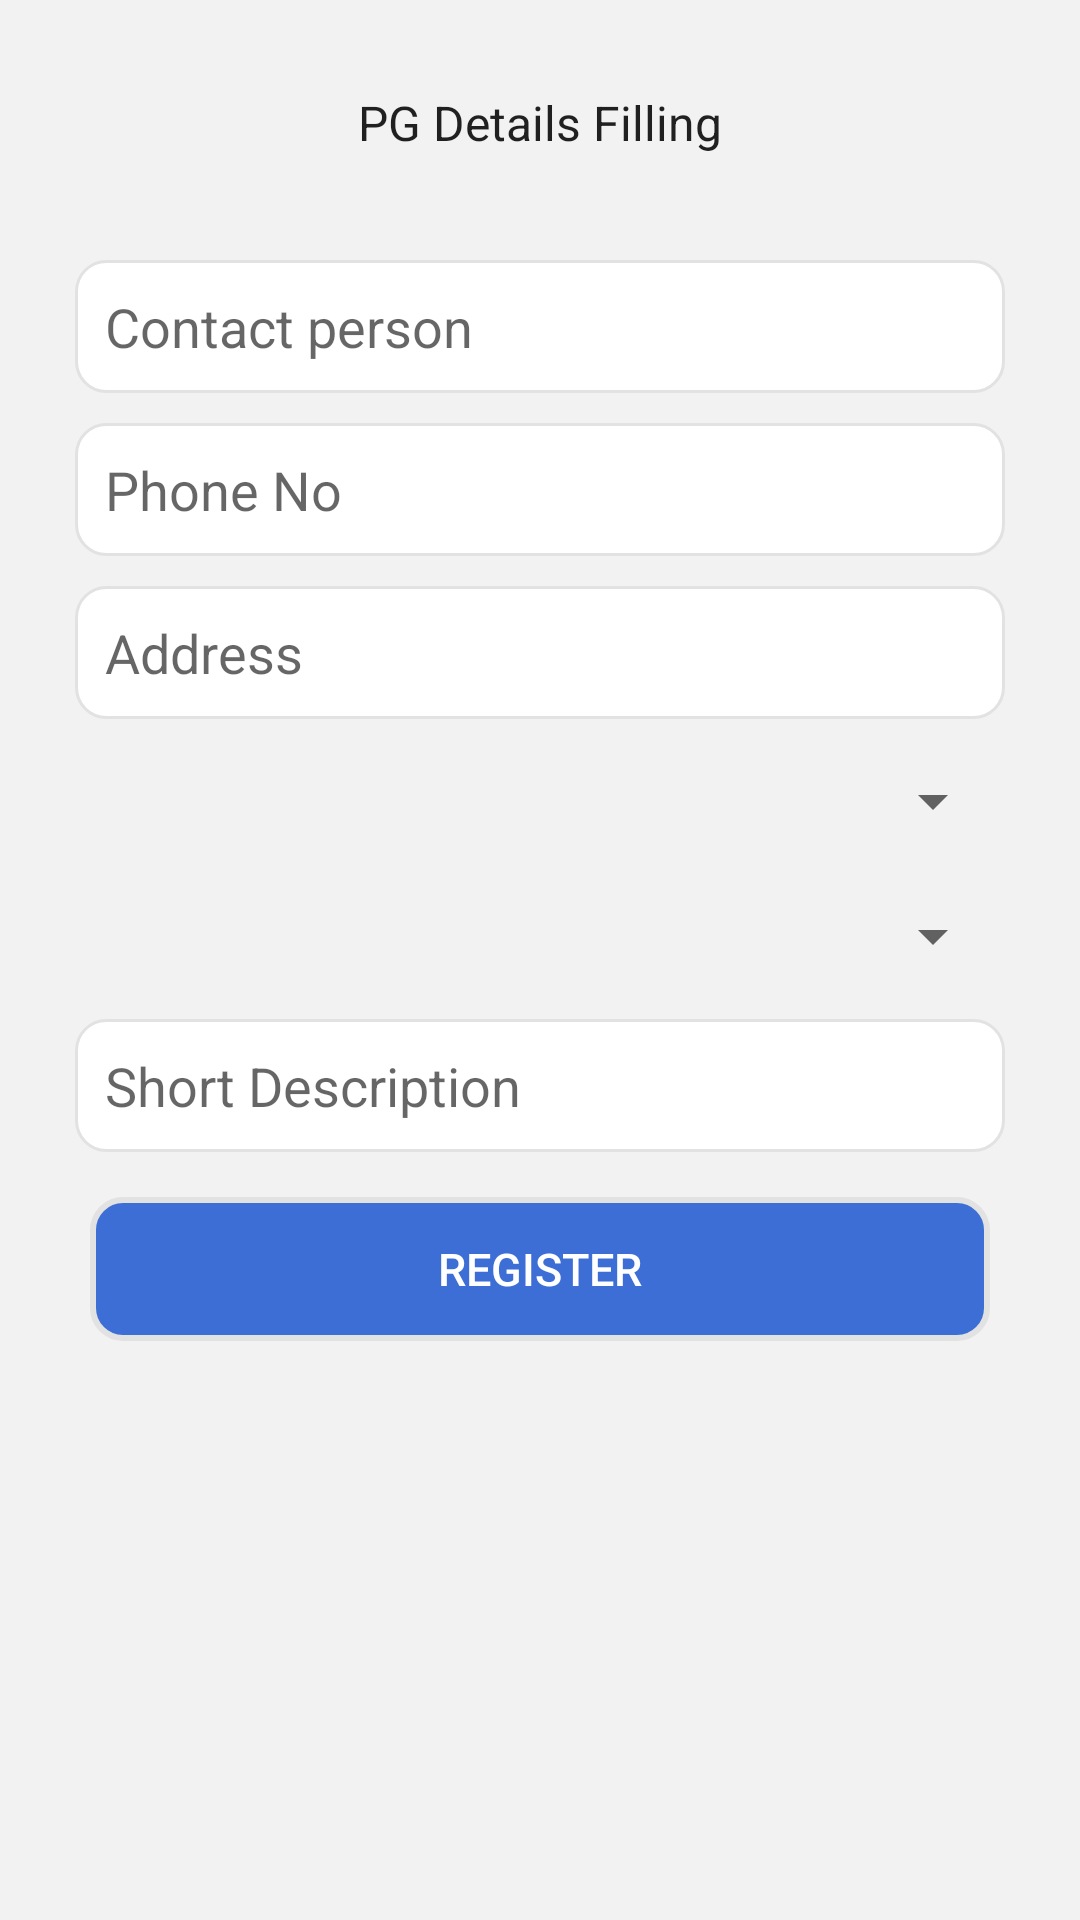

Here is an Android app screen rendered from its layout file. Give the layout XML and the strings, colors and styles it references.
<!-- AndroidManifest.xml: application theme AppTheme -->
<!-- res/layout/activity_admin_details_filling.xml -->
<?xml version="1.0" encoding="utf-8"?>
<ScrollView xmlns:android="http://schemas.android.com/apk/res/android"
    xmlns:app="http://schemas.android.com/apk/res-auto"
    xmlns:tools="http://schemas.android.com/tools"
    android:layout_width="match_parent"
    android:layout_height="match_parent"
    android:background="@color/background_color"
    tools:context=".Admin_Profile.admin_details_filling"
    android:orientation="vertical">

    <LinearLayout
        android:layout_width="match_parent"
        android:layout_height="match_parent"
        android:layout_margin="10dp"
       android:orientation="vertical">
        <TextView
            android:layout_width="match_parent"
            android:layout_height="wrap_content"
            android:gravity="center"
            style="@style/textHeading"
            android:layout_margin="10dp"
            android:padding="10dp"
            android:text="PG Details Filling"/>
        <LinearLayout
            android:layout_width="match_parent"
            android:layout_height="match_parent"
            android:layout_margin="10dp"
            android:orientation="vertical">

            <EditText
                android:layout_width="match_parent"
                android:layout_height="wrap_content"
                android:hint="Contact person"
                android:layout_margin="5dp"
                android:background="@drawable/custom_edit_text"
                android:maxLength="20"
                android:inputType="textPersonName"
                android:id="@+id/contper_Input"/>

            <EditText
                android:layout_width="match_parent"
                android:layout_height="wrap_content"
                android:hint="Phone No"
                android:background="@drawable/custom_edit_text"
                android:maxLength="10"
                android:layout_margin="5dp"
                android:inputType="phone"
                android:id="@+id/phoneInput"/>

            <EditText
                android:layout_width="match_parent"
                android:layout_height="wrap_content"
                android:hint="Address"
                android:maxLength="50"
                android:layout_margin="5dp"
                android:background="@drawable/custom_edit_text"
                android:inputType="textPersonName"
                android:id="@+id/Locatity_Input"/>

            <Spinner
                android:id="@+id/state_Input"
                android:spinnerMode="dialog"
                android:layout_margin="5dp"
                android:layout_width="match_parent"
                android:layout_height="35dp" />
            <TextView
                android:layout_width="0dp"
                android:layout_height="0dp"
                android:id="@+id/s1"/>
            <Spinner
                android:spinnerMode="dialog"
                android:id="@+id/city_Input"
                android:layout_margin="5dp"
                android:layout_width="match_parent"
                android:layout_height="35dp" />
            <TextView
                android:layout_width="0dp"
                android:layout_height="0dp"
                android:id="@+id/s2"/>

            <EditText
                android:id="@+id/des_Input"
                android:layout_width="match_parent"
                android:layout_height="wrap_content"
                android:hint="Short Description"
                android:layout_margin="5dp"
                android:background="@drawable/custom_edit_text"
                android:inputType="textMultiLine"
                android:maxLines="4" />


        <Button
            android:id="@+id/adminDetailsRegBtn"
            android:layout_gravity="center_horizontal"
            android:layout_width="match_parent"
            android:layout_height="wrap_content"
            android:text="Register"
            android:textColor="@color/btnTextColor"
            android:background="@drawable/custom_button"
            android:layout_margin="10dp"
            android:textSize="15sp" />
            <ProgressBar
                android:layout_gravity="center"
                android:layout_width="wrap_content"
                android:layout_height="wrap_content"
                android:id="@+id/detail_prog"/>

        </LinearLayout>
    </LinearLayout>

</ScrollView>
<!-- resources referenced by this layout -->
<resources>
  <color name="background_color">#F2F2F2</color>
  <color name="btnTextColor">#ffffff</color>
  <!-- drawable custom_button (drawable) -->
  <?xml version="1.0" encoding="utf-8"?>
  <shape xmlns:android="http://schemas.android.com/apk/res/android"
      android:shape="rectangle">
      <stroke
          android:width="2dp"
          android:color="#E2E2E2"/>
      <solid android:color="#C60849CD" />
      <corners android:radius="10dp" />
  </shape>
  <!-- drawable custom_edit_text (drawable) -->
  <?xml version="1.0" encoding="utf-8"?>
  <shape xmlns:android="http://schemas.android.com/apk/res/android"
      android:shape="rectangle">
      <stroke
          android:width="1dp"
          android:color="#E2E2E2"/>
      <padding android:right="10dp"
          android:left="10dp"
          android:bottom="10dp"
          android:top="10dp"/>
      <solid android:color="#ffffff" />
      <corners android:radius="10dp" />
  </shape>
  <style name="textHeading" parent="AppTheme">
          <item name="android:textSize">16sp</item>
          <item name="android:textStyle">normal</item>
      </style>
  <style name="AppTheme" parent="Theme.AppCompat.Light.DarkActionBar">
          
          <item name="colorPrimary">@color/colorPrimary</item>
          <item name="colorPrimaryDark">@color/colorPrimaryDark</item>
          <item name="colorAccent">@color/colorAccent</item>
      </style>
  <color name="colorPrimary">#E2000000</color>
  <color name="colorPrimaryDark">#E2000000</color>
  <color name="colorAccent">#E2000000</color>
</resources>
